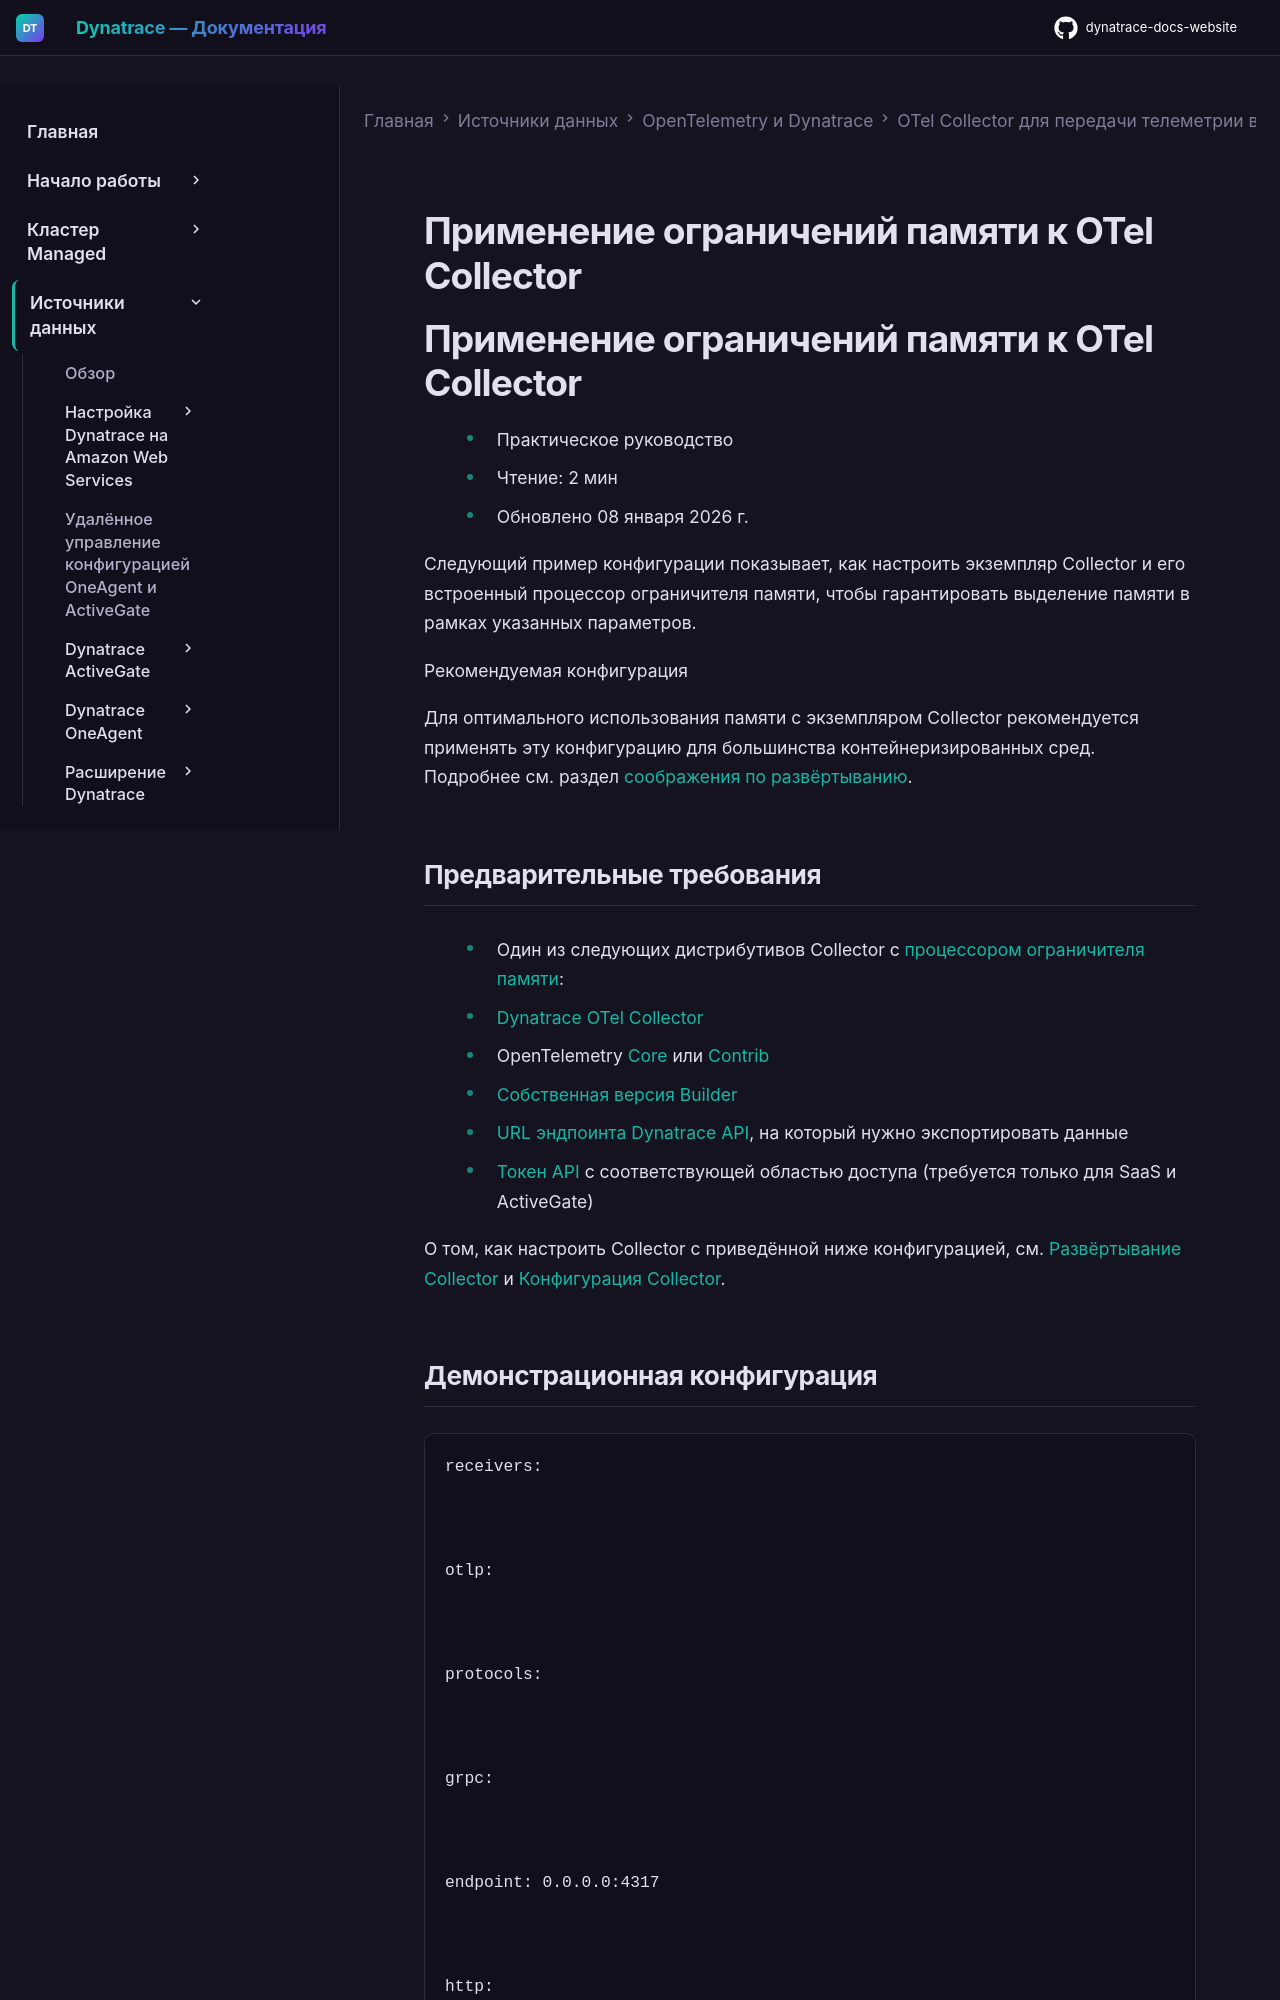

repository: Yerkebulan-Ardabayev/dynatrace-docs-website · page: managed-ru/ingest-from/opentelemetry/collector/use-cases/memory/index.html · generator: mkdocs

---
title: Применение ограничений памяти к OTel Collector
source: https://docs.dynatrace.com/managed/ingest-from/opentelemetry/collector/use-cases/memory
---

# Применение ограничений памяти к OTel Collector

# Применение ограничений памяти к OTel Collector

* Практическое руководство
* Чтение: 2 мин
* Обновлено 08 января 2026 г.

Следующий пример конфигурации показывает, как настроить экземпляр Collector и его встроенный процессор ограничителя памяти, чтобы гарантировать выделение памяти в рамках указанных параметров.

Рекомендуемая конфигурация

Для оптимального использования памяти с экземпляром Collector рекомендуется
применять эту конфигурацию для большинства контейнеризированных сред. Подробнее
см. раздел [соображения по развёртыванию](#deployment-considerations).
